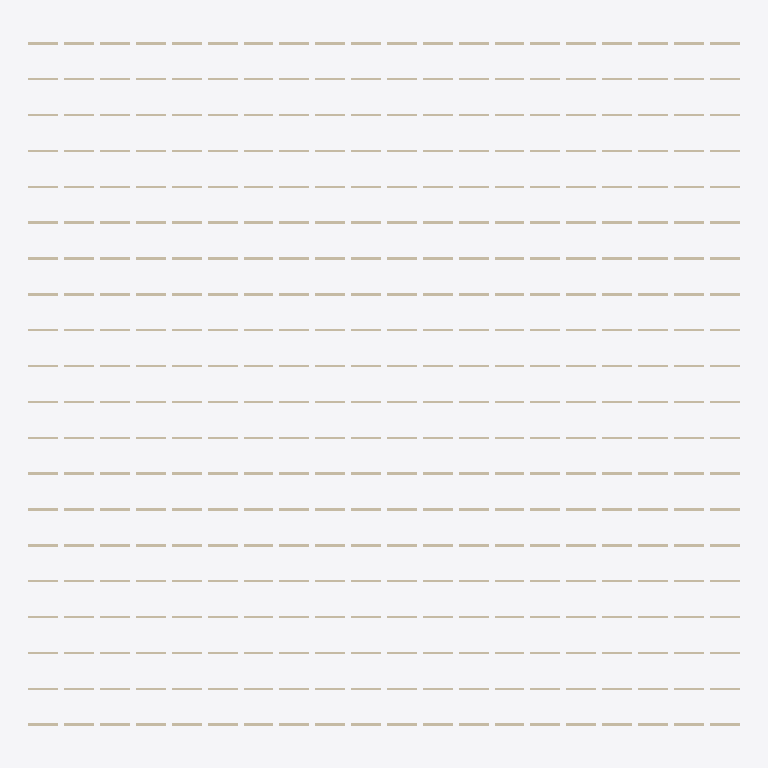
Plan cut of the same IFC building model at storey 'Level 1' (level 3.20 m, cut at 4.60 m), seen from above with north up, elements coloured by IFC class: 400 walls (beige). No cut surface shows.
Extent 59.5 m × 57.2 m × 3.0 m (x, y, z). Storeys (2): Level 0 at 0.00 m; Level 1 at 3.20 m. Elements (400): 400 IfcWall.

HEADER;
FILE_DESCRIPTION(('ViewDefinition [ReferenceView_V1.2]'),'2;1');
FILE_NAME('model.ifc','2026-11-21T00:00:00',('OpenBIMStudio'),('OpenBIMStudio'),'OpenBIMStudio IFC writer','OpenBIMStudio','');
FILE_SCHEMA(('IFC4'));
ENDSEC;
DATA;
#15=IFCPROJECT('05wDDlrnEusuaqy61RpvlK',#5,'Stress 400 walls',$,$,$,$,(#13),#10);
#18=IFCSITE('1gdm7_nzAiSnzw8ysoDuv0',#5,'Site',$,$,#17,$,$,.ELEMENT.,$,$,$,$,$);
#21=IFCBUILDING('0RNsA7IKrCQ$Z2nL2gqEky',#5,'Building',$,$,#20,$,$,.ELEMENT.,$,$,$);
#26=IFCBUILDINGSTOREY('0vbCC$S7pB7mWPo0v1yS0k',#5,'Level 0',$,$,#25,$,'Level 0',.ELEMENT.,0.0);
#30=IFCBUILDINGSTOREY('0ugEGUh1FJrdKeMaZXass0',#5,'Level 1',$,$,#29,$,'Level 1',.ELEMENT.,3.2);
#43=IFCWALL('1e7O6_wULkyPQg5riNKlWK',#5,'w0',$,'wall',#40,#42,'w0',.STANDARD.);
#67=IFCWALL('1ou8xzhshWKHLQewN8qCq9',#5,'w1',$,'wall',#64,#66,'w1',.STANDARD.);
#88=IFCWALL('1QkHOvbgfpp6foSY2cOHVL',#5,'w2',$,'wall',#85,#87,'w2',.STANDARD.);
#109=IFCWALL('1YZIg2gqArbQQouk9lVNtr',#5,'w3',$,'wall',#106,#108,'w3',.STANDARD.);
#151=IFCWALL('3ewl_2KGUN6imOzd1rzPxe',#5,'w5',$,'wall',#148,#150,'w5',.STANDARD.);
#130=IFCWALL('2TYIQktsCA8bxenLqS0kdH',#5,'w4',$,'wall',#127,#129,'w4',.STANDARD.);
#193=IFCWALL('0aneRY16QKZSbbllZfnQoN',#5,'w7',$,'wall',#190,#192,'w7',.STANDARD.);
#235=IFCWALL('3n0Wv7sMfFjBoTnGQKzOJr',#5,'w9',$,'wall',#232,#234,'w9',.STANDARD.);
#214=IFCWALL('1CaBpI4VV6ba517EGS9cQW',#5,'w8',$,'wall',#211,#213,'w8',.STANDARD.);
#256=IFCWALL('3QuMkkTTpAbYMOGZ2AfUC8',#5,'w10',$,'wall',#253,#255,'w10',.STANDARD.);
#277=IFCWALL('32$mMLQW3MIk6LWfP9Qb59',#5,'w11',$,'wall',#274,#276,'w11',.STANDARD.);
#298=IFCWALL('1UJaLPdm08Crh61y_RY4gb',#5,'w12',$,'wall',#295,#297,'w12',.STANDARD.);
#361=IFCWALL('0mh4B5taMPCmLP58dhiCz$',#5,'w15',$,'wall',#358,#360,'w15',.STANDARD.);
#340=IFCWALL('1Wry_$m6INBteIJiFQeHPJ',#5,'w14',$,'wall',#337,#339,'w14',.STANDARD.);
#382=IFCWALL('3F2WDabSCXI_BpXjAuEgJz',#5,'w16',$,'wall',#379,#381,'w16',.STANDARD.);
#424=IFCWALL('3rsx7YpeubTENNEX7UWgw7',#5,'w18',$,'wall',#421,#423,'w18',.STANDARD.);
#445=IFCWALL('2MPrMknHcL_U$j8$2ya_Ed',#5,'w19',$,'wall',#442,#444,'w19',.STANDARD.);
#403=IFCWALL('1tpxO7$33I8FO0Ke1z$pQd',#5,'w17',$,'wall',#400,#402,'w17',.STANDARD.);
#2146=IFCWALL('3jaRu3Lrs481YjY0kYOR8e',#5,'w100',$,'wall',#2143,#2145,'w100',.STANDARD.);
#2188=IFCWALL('03Xt2NETQoI2II$2yUmpxm',#5,'w102',$,'wall',#2185,#2187,'w102',.STANDARD.);
#2167=IFCWALL('3N2Boht9a9ZPQJmVcT0dJV',#5,'w101',$,'wall',#2164,#2166,'w101',.STANDARD.);
#2230=IFCWALL('36i2ON0W_ZPvdWvVbTNs29',#5,'w104',$,'wall',#2227,#2229,'w104',.STANDARD.);
#2209=IFCWALL('3Gd0XYvKCK5EDMGyBMYL_q',#5,'w103',$,'wall',#2206,#2208,'w103',.STANDARD.);
#2251=IFCWALL('1JYzuv386ikOpAlBFJmCup',#5,'w105',$,'wall',#2248,#2250,'w105',.STANDARD.);
#2293=IFCWALL('1yU720qWKRaiGiAzHgKK36',#5,'w107',$,'wall',#2290,#2292,'w107',.STANDARD.);
#2335=IFCWALL('0oxwTcoA6JVL5IUswh74zr',#5,'w109',$,'wall',#2332,#2334,'w109',.STANDARD.);
#2356=IFCWALL('2GAIaljAFLQf0AIToqWBMP',#5,'w110',$,'wall',#2353,#2355,'w110',.STANDARD.);
#2314=IFCWALL('2nsC0_uK8KKv7sni31R1Aj',#5,'w108',$,'wall',#2311,#2313,'w108',.STANDARD.);
#2377=IFCWALL('3353pZRo89ObJwpn7upFgG',#5,'w111',$,'wall',#2374,#2376,'w111',.STANDARD.);
#2398=IFCWALL('0oaR43$Lt_Pc7SE4Yk47Sj',#5,'w112',$,'wall',#2395,#2397,'w112',.STANDARD.);
#2440=IFCWALL('1q2xzWlyoHK$PScU4zcxVI',#5,'w114',$,'wall',#2437,#2439,'w114',.STANDARD.);
#2461=IFCWALL('3f7y6gm0XOOyQKPBFlW$rw',#5,'w115',$,'wall',#2458,#2460,'w115',.STANDARD.);
#2482=IFCWALL('0J__53gec1nznqQTfb1WbU',#5,'w116',$,'wall',#2479,#2481,'w116',.STANDARD.);
#2503=IFCWALL('1_xqY6OodXXu7HpHIS5sGL',#5,'w117',$,'wall',#2500,#2502,'w117',.STANDARD.);
#2524=IFCWALL('0NhxMLS8lCLRqXDk$Q1Kyl',#5,'w118',$,'wall',#2521,#2523,'w118',.STANDARD.);
#2545=IFCWALL('3ePN83JBb7p_1uvin4fDC0',#5,'w119',$,'wall',#2542,#2544,'w119',.STANDARD.);
#2566=IFCWALL('0a135ZuVau$yNaCCW06JbK',#5,'w120',$,'wall',#2563,#2565,'w120',.STANDARD.);
#2587=IFCWALL('1TTQhYTHFqEINOoZODlfJj',#5,'w121',$,'wall',#2584,#2586,'w121',.STANDARD.);
#2608=IFCWALL('0kgg3eGtrvO4Txh24gh7Mf',#5,'w122',$,'wall',#2605,#2607,'w122',.STANDARD.);
#2629=IFCWALL('1uYtBQslNN8iuglqTiL1g$',#5,'w123',$,'wall',#2626,#2628,'w123',.STANDARD.);
#2650=IFCWALL('05BzB$QQ1QriYkZOwa8GMd',#5,'w124',$,'wall',#2647,#2649,'w124',.STANDARD.);
#2671=IFCWALL('1T6lpAdEcb_5FZXxEI4Dw1',#5,'w125',$,'wall',#2668,#2670,'w125',.STANDARD.);
#2713=IFCWALL('2MtNKdUH8NCJsHrS3INhVM',#5,'w127',$,'wall',#2710,#2712,'w127',.STANDARD.);
#2734=IFCWALL('1CAaH6IYRo$GG4uAa225OI',#5,'w128',$,'wall',#2731,#2733,'w128',.STANDARD.);
#2776=IFCWALL('0h5sr9VphF7mn1NynORFsQ',#5,'w130',$,'wall',#2773,#2775,'w130',.STANDARD.);
#2755=IFCWALL('1HUoaRt_5pYshzLJVaPm_d',#5,'w129',$,'wall',#2752,#2754,'w129',.STANDARD.);
#2818=IFCWALL('3oahKcJ4lQyV6rznbFR9ZE',#5,'w132',$,'wall',#2815,#2817,'w132',.STANDARD.);
#2797=IFCWALL('07hDGOZoQCKTwomNvME9at',#5,'w131',$,'wall',#2794,#2796,'w131',.STANDARD.);
#2860=IFCWALL('2r3Qi8L2U5DmfXQM$hIqTG',#5,'w134',$,'wall',#2857,#2859,'w134',.STANDARD.);
#2902=IFCWALL('1NoTtwDsota03TOwjWU0d1',#5,'w136',$,'wall',#2899,#2901,'w136',.STANDARD.);
#2881=IFCWALL('1q1idsdUaO4$tbx9aK2Zry',#5,'w135',$,'wall',#2878,#2880,'w135',.STANDARD.);
#2944=IFCWALL('3TAivABPxOuRVs05z7GXRq',#5,'w138',$,'wall',#2941,#2943,'w138',.STANDARD.);
#2923=IFCWALL('1dV1iXPloKyuG2$gw5Wd5y',#5,'w137',$,'wall',#2920,#2922,'w137',.STANDARD.);
#2986=IFCWALL('1rkKlY6vZTCNMjwgGRZ7nt',#5,'w140',$,'wall',#2983,#2985,'w140',.STANDARD.);
#3007=IFCWALL('2UdE$Zt3zEUfDIiCxHyH5N',#5,'w141',$,'wall',#3004,#3006,'w141',.STANDARD.);
#2965=IFCWALL('21akeR5diEPrLhBwd2WilL',#5,'w139',$,'wall',#2962,#2964,'w139',.STANDARD.);
#3049=IFCWALL('1_xlHCAZKXGq5SyJSLXoGu',#5,'w143',$,'wall',#3046,#3048,'w143',.STANDARD.);
#3028=IFCWALL('13NttCIdOxPQouPb2baI3v',#5,'w142',$,'wall',#3025,#3027,'w142',.STANDARD.);
#3091=IFCWALL('2wttLWxnQtp3_rylzgV31J',#5,'w145',$,'wall',#3088,#3090,'w145',.STANDARD.);
#3070=IFCWALL('2VS9E17t8w_xuIr$K_47wF',#5,'w144',$,'wall',#3067,#3069,'w144',.STANDARD.);
#3133=IFCWALL('3gWCvMsPkwgZZK0b0BptQi',#5,'w147',$,'wall',#3130,#3132,'w147',.STANDARD.);
#3154=IFCWALL('1k3i52q$7UgYv6KZcJkKtH',#5,'w148',$,'wall',#3151,#3153,'w148',.STANDARD.);
#3196=IFCWALL('3fwhQ26vzGfRzdsSPD4Z$X',#5,'w150',$,'wall',#3193,#3195,'w150',.STANDARD.);
#3175=IFCWALL('1FSEXHl5Xk$gvPtIDTSLkC',#5,'w149',$,'wall',#3172,#3174,'w149',.STANDARD.);
#3238=IFCWALL('2upILf6B9kbBGA6WSKTL7w',#5,'w152',$,'wall',#3235,#3237,'w152',.STANDARD.);
#3217=IFCWALL('0SPAlJgdO$KlQABbn0cBhT',#5,'w151',$,'wall',#3214,#3216,'w151',.STANDARD.);
#3280=IFCWALL('2VmCmd4Wkc6Wm9E6M1mb9O',#5,'w154',$,'wall',#3277,#3279,'w154',.STANDARD.);
#3322=IFCWALL('1lDUlbFCu8zFwInRwjQIQl',#5,'w156',$,'wall',#3319,#3321,'w156',.STANDARD.);
#3301=IFCWALL('2TQHnVWZr4q$mWv4xZTBp2',#5,'w155',$,'wall',#3298,#3300,'w155',.STANDARD.);
#3343=IFCWALL('3tUMSOl7d6D3_1dtjqWJvN',#5,'w157',$,'wall',#3340,#3342,'w157',.STANDARD.);
#3364=IFCWALL('2cLcHB7dxaWaDtQfFxN_fQ',#5,'w158',$,'wall',#3361,#3363,'w158',.STANDARD.);
#3385=IFCWALL('1RdGc0vJiwicFAXWdTRBKx',#5,'w159',$,'wall',#3382,#3384,'w159',.STANDARD.);
#5107=IFCWALL('0P27bysr5Pwm02iHR2Mv61',#5,'w241',$,'wall',#5104,#5106,'w241',.STANDARD.);
#5086=IFCWALL('2JxIzmyiHtpkxeT4IFmIpw',#5,'w240',$,'wall',#5083,#5085,'w240',.STANDARD.);
#5149=IFCWALL('3eZkRBZluCRWAmXazam6pg',#5,'w243',$,'wall',#5146,#5148,'w243',.STANDARD.);
#5128=IFCWALL('3_vX9XKm_f_YGgLlM9m_rk',#5,'w242',$,'wall',#5125,#5127,'w242',.STANDARD.);
#5170=IFCWALL('2U5EBxZR_L9rQE4Kr59MQH',#5,'w244',$,'wall',#5167,#5169,'w244',.STANDARD.);
#5191=IFCWALL('03FBHSr7joKLtI1Q2AbSEj',#5,'w245',$,'wall',#5188,#5190,'w245',.STANDARD.);
#5233=IFCWALL('3sz7DYfaiZ9KQfkU0M5kcd',#5,'w247',$,'wall',#5230,#5232,'w247',.STANDARD.);
#5275=IFCWALL('0yiCEr3wC16NODOzH57g5u',#5,'w249',$,'wall',#5272,#5274,'w249',.STANDARD.);
#5296=IFCWALL('0jxacqj7rqk4xbFLVNTW1R',#5,'w250',$,'wall',#5293,#5295,'w250',.STANDARD.);
#5254=IFCWALL('2Sq9CeXH2ZAu7gaccOAg9g',#5,'w248',$,'wall',#5251,#5253,'w248',.STANDARD.);
#5338=IFCWALL('2c597$bK7ioqVRbwPqZkgI',#5,'w252',$,'wall',#5335,#5337,'w252',.STANDARD.);
#5317=IFCWALL('1ErNgO67mw6iiGGAcTkG0h',#5,'w251',$,'wall',#5314,#5316,'w251',.STANDARD.);
#5380=IFCWALL('1UL7Sj877ctwYztn3Mc4xY',#5,'w254',$,'wall',#5377,#5379,'w254',.STANDARD.);
#5401=IFCWALL('3vPQLrxY8phH5qFN86Cwkg',#5,'w255',$,'wall',#5398,#5400,'w255',.STANDARD.);
#5422=IFCWALL('39kfzuRoAeka79b$FdKQ0n',#5,'w256',$,'wall',#5419,#5421,'w256',.STANDARD.);
#5464=IFCWALL('1cmF9O4XJ_Su_Q2CZxJWJZ',#5,'w258',$,'wall',#5461,#5463,'w258',.STANDARD.);
#5443=IFCWALL('3cp3ZJBBda94EzQLw9oBMf',#5,'w257',$,'wall',#5440,#5442,'w257',.STANDARD.);
#5506=IFCWALL('0etXLuGBPmdZa1a9LHQVLp',#5,'w260',$,'wall',#5503,#5505,'w260',.STANDARD.);
#5485=IFCWALL('1MzQY29dT5ovKGkWhbabT3',#5,'w259',$,'wall',#5482,#5484,'w259',.STANDARD.);
#5527=IFCWALL('27WNL2HWwmBsEkgiQY8M_h',#5,'w261',$,'wall',#5524,#5526,'w261',.STANDARD.);
#5569=IFCWALL('2uwZ5rUAr2Krb6nfUP0RMn',#5,'w263',$,'wall',#5566,#5568,'w263',.STANDARD.);
#5548=IFCWALL('2dc5PIt_Ak2mVaQPb$df70',#5,'w262',$,'wall',#5545,#5547,'w262',.STANDARD.);
#5611=IFCWALL('0zvHbFV_IWjbmGDVKU4OmC',#5,'w265',$,'wall',#5608,#5610,'w265',.STANDARD.);
#5590=IFCWALL('1vvSMq_LR33RqUorSzhStk',#5,'w264',$,'wall',#5587,#5589,'w264',.STANDARD.);
#5653=IFCWALL('06M5fw2AXOIV9NZPRyfu_b',#5,'w267',$,'wall',#5650,#5652,'w267',.STANDARD.);
#5695=IFCWALL('3UUpWL$W45OpXT_xCO9yR5',#5,'w269',$,'wall',#5692,#5694,'w269',.STANDARD.);
#5674=IFCWALL('1DbnpPUFfMERWe5xwDHLrU',#5,'w268',$,'wall',#5671,#5673,'w268',.STANDARD.);
#5737=IFCWALL('3K8OoQT4vdiYorPXgCseqo',#5,'w271',$,'wall',#5734,#5736,'w271',.STANDARD.);
#5716=IFCWALL('1qsSROusjN7c1SRp3txlxs',#5,'w270',$,'wall',#5713,#5715,'w270',.STANDARD.);
#5758=IFCWALL('3ONuUsxdMBPI3hxyGMmUCN',#5,'w272',$,'wall',#5755,#5757,'w272',.STANDARD.);
#5821=IFCWALL('1unbVDuyCAqpLaHzUkOHh9',#5,'w275',$,'wall',#5818,#5820,'w275',.STANDARD.);
#5800=IFCWALL('1eVFSm9TuopxXMqlNrz1SA',#5,'w274',$,'wall',#5797,#5799,'w274',.STANDARD.);
#5842=IFCWALL('0yIGJYu7nc8r_njew3XDHF',#5,'w276',$,'wall',#5839,#5841,'w276',.STANDARD.);
#5863=IFCWALL('0MK8B0XY5CJbDcwfp35oGI',#5,'w277',$,'wall',#5860,#5862,'w277',.STANDARD.);
#5884=IFCWALL('0i9gJV3UtVKLFBpjzo0BLH',#5,'w278',$,'wall',#5881,#5883,'w278',.STANDARD.);
#5905=IFCWALL('3Ik_R1SA1iUzMyrubtfrqp',#5,'w279',$,'wall',#5902,#5904,'w279',.STANDARD.);
#5926=IFCWALL('0i7k7sjgss5tjJ0btXu5My',#5,'w280',$,'wall',#5923,#5925,'w280',.STANDARD.);
#5968=IFCWALL('3jdj9ZxO7DZESnj_xdBgW1',#5,'w282',$,'wall',#5965,#5967,'w282',.STANDARD.);
#5947=IFCWALL('2IYqiYTcjitKSX1ekZmI5q',#5,'w281',$,'wall',#5944,#5946,'w281',.STANDARD.);
#5989=IFCWALL('2QU0AL0pAkJLQIXqpFs2kK',#5,'w283',$,'wall',#5986,#5988,'w283',.STANDARD.);
#6031=IFCWALL('10GOrzVZ7XTsy_FLfHJb5G',#5,'w285',$,'wall',#6028,#6030,'w285',.STANDARD.);
#6010=IFCWALL('3QuvQLrxKBVdlsEH1seAJx',#5,'w284',$,'wall',#6007,#6009,'w284',.STANDARD.);
#6073=IFCWALL('0KOW$CX93P1rcXxsl9KpcW',#5,'w287',$,'wall',#6070,#6072,'w287',.STANDARD.);
#6115=IFCWALL('0xmMuXZFMoeBnyIjWBI9PP',#5,'w289',$,'wall',#6112,#6114,'w289',.STANDARD.);
#6094=IFCWALL('1nXupxIfa0bFxNPfh5oUhr',#5,'w288',$,'wall',#6091,#6093,'w288',.STANDARD.);
#6136=IFCWALL('0aWlzjKfHYGEBfo0cK$rKa',#5,'w290',$,'wall',#6133,#6135,'w290',.STANDARD.);
#6157=IFCWALL('0DYDEFo8uqYDhgTGiVx98C',#5,'w291',$,'wall',#6154,#6156,'w291',.STANDARD.);
#6178=IFCWALL('31mQO2WX$x_rSHuY0Kpx$P',#5,'w292',$,'wall',#6175,#6177,'w292',.STANDARD.);
#6220=IFCWALL('1EzqbvBLFtyGMlQLjc2zVJ',#5,'w294',$,'wall',#6217,#6219,'w294',.STANDARD.);
#6241=IFCWALL('3fyuqCatsH0UMjZaQV8v9B',#5,'w295',$,'wall',#6238,#6240,'w295',.STANDARD.);
#6262=IFCWALL('3oBkX7v6u_s6kvDAzz_U8m',#5,'w296',$,'wall',#6259,#6261,'w296',.STANDARD.);
#6283=IFCWALL('3SKwUaFIy10CcvyWaenLIj',#5,'w297',$,'wall',#6280,#6282,'w297',.STANDARD.);
#6325=IFCWALL('3tl7X$Y0a8rnDnKqvin2Fc',#5,'w299',$,'wall',#6322,#6324,'w299',.STANDARD.);
#6304=IFCWALL('05DUhzF3s8dKBFpIHxnwz4',#5,'w298',$,'wall',#6301,#6303,'w298',.STANDARD.);
#8047=IFCWALL('1Mlm1iiTx06VVwWxmGcqF9',#5,'w381',$,'wall',#8044,#8046,'w381',.STANDARD.);
#8026=IFCWALL('3wDHCFMW9dSc5LS9R1OWJh',#5,'w380',$,'wall',#8023,#8025,'w380',.STANDARD.);
#8068=IFCWALL('1aLn9iH62A8k63yKN1j6aB',#5,'w382',$,'wall',#8065,#8067,'w382',.STANDARD.);
#8110=IFCWALL('1irhDeJB3wjHkcgrixmEA6',#5,'w384',$,'wall',#8107,#8109,'w384',.STANDARD.);
#8089=IFCWALL('26aG3KF1ZoYzURxGzj4XzG',#5,'w383',$,'wall',#8086,#8088,'w383',.STANDARD.);
#8173=IFCWALL('3Axm4CSV7ZasEoTyNOh9LQ',#5,'w387',$,'wall',#8170,#8172,'w387',.STANDARD.);
#8131=IFCWALL('2bpu6n6azYW02Mgbw$5abl',#5,'w385',$,'wall',#8128,#8130,'w385',.STANDARD.);
#8215=IFCWALL('1Z9U8ZU5vt3uBLSOUPhkIh',#5,'w389',$,'wall',#8212,#8214,'w389',.STANDARD.);
#8194=IFCWALL('3jYeMuD95kY$Yujc4XerrI',#5,'w388',$,'wall',#8191,#8193,'w388',.STANDARD.);
#8257=IFCWALL('1h7GwOqqr8gvtyeJWbhESB',#5,'w391',$,'wall',#8254,#8256,'w391',.STANDARD.);
#8278=IFCWALL('22WVq5rvugEoDccuLsUKox',#5,'w392',$,'wall',#8275,#8277,'w392',.STANDARD.);
#8236=IFCWALL('2EYO6qSA_uQjg3AzuafH80',#5,'w390',$,'wall',#8233,#8235,'w390',.STANDARD.);
#8320=IFCWALL('2e$oMjdBbCQuwrRMcwymIl',#5,'w394',$,'wall',#8317,#8319,'w394',.STANDARD.);
#8341=IFCWALL('10fUzPRTDZAnwEEGup_BLy',#5,'w395',$,'wall',#8338,#8340,'w395',.STANDARD.);
#8362=IFCWALL('0yHJuAzJIpnACSkJXgRJJs',#5,'w396',$,'wall',#8359,#8361,'w396',.STANDARD.);
#8383=IFCWALL('25JewUe6Dnb0PNXKqZUdf7',#5,'w397',$,'wall',#8380,#8382,'w397',.STANDARD.);
#8404=IFCWALL('2_Yl6rKn5WNqyK13kYZvNH',#5,'w398',$,'wall',#8401,#8403,'w398',.STANDARD.);
#8425=IFCWALL('0kUnYDMjz8_Tm6BOseedtv',#5,'w399',$,'wall',#8422,#8424,'w399',.STANDARD.);
#172=IFCWALL('2Sw4rmdtvSOCGa3cx7iXz_',#5,'w6',$,'wall',#169,#171,'w6',.STANDARD.);
#319=IFCWALL('2Jr1yNqY5uZtyq9q8_mK3Q',#5,'w13',$,'wall',#316,#318,'w13',.STANDARD.);
#2272=IFCWALL('1svLmW150_92A6sxvGCxcw',#5,'w106',$,'wall',#2269,#2271,'w106',.STANDARD.);
#2419=IFCWALL('2908sokWTiBipYvCB$vGLU',#5,'w113',$,'wall',#2416,#2418,'w113',.STANDARD.);
#2692=IFCWALL('0BYVO9V0Vzez0u9RgdjYuG',#5,'w126',$,'wall',#2689,#2691,'w126',.STANDARD.);
#2839=IFCWALL('1k_dr$4cd8bA7oCSFTOOGe',#5,'w133',$,'wall',#2836,#2838,'w133',.STANDARD.);
#3112=IFCWALL('2oOV2mGadw3Bk6b8vBhfuo',#5,'w146',$,'wall',#3109,#3111,'w146',.STANDARD.);
#3259=IFCWALL('1PQXc0ip$yLhCgUArPVvrx',#5,'w153',$,'wall',#3256,#3258,'w153',.STANDARD.);
#5212=IFCWALL('2pE3N7j$JKSVp8ynRu11AW',#5,'w246',$,'wall',#5209,#5211,'w246',.STANDARD.);
#5359=IFCWALL('1s5TW7mhA0fOOu$hWodwOQ',#5,'w253',$,'wall',#5356,#5358,'w253',.STANDARD.);
#5632=IFCWALL('1j7CcUAOZg$vfIac3Unh41',#5,'w266',$,'wall',#5629,#5631,'w266',.STANDARD.);
#5779=IFCWALL('08ja3hcy5RxlLX4dDc5Wbs',#5,'w273',$,'wall',#5776,#5778,'w273',.STANDARD.);
#6052=IFCWALL('05lWkml7ZhqeZMIYWn4AfA',#5,'w286',$,'wall',#6049,#6051,'w286',.STANDARD.);
#6199=IFCWALL('2GkCIGI9bVsx2bmjfeX5cH',#5,'w293',$,'wall',#6196,#6198,'w293',.STANDARD.);
#8152=IFCWALL('13HiJK5vZIXLoOasS8HeKs',#5,'w386',$,'wall',#8149,#8151,'w386',.STANDARD.);
#8299=IFCWALL('16lkRgRZ18czPr7u$__x7_',#5,'w393',$,'wall',#8296,#8298,'w393',.STANDARD.);
#466=IFCWALL('1xRf1trqhOZ76QZ4xTliIr',#5,'w20',$,'wall',#463,#465,'w20',.STANDARD.);
#508=IFCWALL('0reRWQn2DZN7OEgB67Z7Ft',#5,'w22',$,'wall',#505,#507,'w22',.STANDARD.);
#487=IFCWALL('0Vamva6qkp2Al6DGsl7eXX',#5,'w21',$,'wall',#484,#486,'w21',.STANDARD.);
#529=IFCWALL('0nhisfk2UYEKKfJRpCe28i',#5,'w23',$,'wall',#526,#528,'w23',.STANDARD.);
#571=IFCWALL('2opwUS$A$vctPAsYyuAeGe',#5,'w25',$,'wall',#568,#570,'w25',.STANDARD.);
#613=IFCWALL('1XoPgQQNviJ_wxUUBc38yt',#5,'w27',$,'wall',#610,#612,'w27',.STANDARD.);
#634=IFCWALL('2olYAoresKk_XcTgsCLS2a',#5,'w28',$,'wall',#631,#633,'w28',.STANDARD.);
#550=IFCWALL('0nAzkJuIfeWai7mecR1d6O',#5,'w24',$,'wall',#547,#549,'w24',.STANDARD.);
#655=IFCWALL('0QlQQY1d9fPKPK2lzQcyKu',#5,'w29',$,'wall',#652,#654,'w29',.STANDARD.);
#697=IFCWALL('0Ejf$IqZFFb3Zw9DtaVtIR',#5,'w31',$,'wall',#694,#696,'w31',.STANDARD.);
#676=IFCWALL('1uxNs$UKpMr8zO1W2E_Qrh',#5,'w30',$,'wall',#673,#675,'w30',.STANDARD.);
#718=IFCWALL('396vNIN1TDIoVcRmEowhUQ',#5,'w32',$,'wall',#715,#717,'w32',.STANDARD.);
#781=IFCWALL('24to7NQDn20EEgP4yFgGUO',#5,'w35',$,'wall',#778,#780,'w35',.STANDARD.);
#802=IFCWALL('3WdRghDW8fP6zXIxov$jXp',#5,'w36',$,'wall',#799,#801,'w36',.STANDARD.);
#760=IFCWALL('3K0O7wf5YKJ6MO2mqLmHwx',#5,'w34',$,'wall',#757,#759,'w34',.STANDARD.);
#823=IFCWALL('3J$toDaQnlLCg2_hg8qUbZ',#5,'w37',$,'wall',#820,#822,'w37',.STANDARD.);
#844=IFCWALL('2T6i2T729RspK$3Rsq1vRx',#5,'w38',$,'wall',#841,#843,'w38',.STANDARD.);
#865=IFCWALL('2$W6dvpQJ3nJn7VRjEOzU7',#5,'w39',$,'wall',#862,#864,'w39',.STANDARD.);
#886=IFCWALL('2X542C6PkDoErbkFHLwdMm',#5,'w40',$,'wall',#883,#885,'w40',.STANDARD.);
#928=IFCWALL('38C6NZOdfT8OWrH5KYVtoN',#5,'w42',$,'wall',#925,#927,'w42',.STANDARD.);
#907=IFCWALL('3gafCltdmh4lGyrox0qcyJ',#5,'w41',$,'wall',#904,#906,'w41',.STANDARD.);
#949=IFCWALL('2CG0JGDbuR$bfEhw$WKB21',#5,'w43',$,'wall',#946,#948,'w43',.STANDARD.);
#970=IFCWALL('0PiIXZFupfhCG9dvNYD5vQ',#5,'w44',$,'wall',#967,#969,'w44',.STANDARD.);
#991=IFCWALL('3NVWMchisHpBPwL_ZFoSE2',#5,'w45',$,'wall',#988,#990,'w45',.STANDARD.);
#1033=IFCWALL('031v_K4i8rKnAR0sG3NgcZ',#5,'w47',$,'wall',#1030,#1032,'w47',.STANDARD.);
#1075=IFCWALL('12Q0Xb6dgR0ARfM9$__ylw',#5,'w49',$,'wall',#1072,#1074,'w49',.STANDARD.);
#1054=IFCWALL('07Z2Mnqr_qAXc00ktDKvDs',#5,'w48',$,'wall',#1051,#1053,'w48',.STANDARD.);
#1117=IFCWALL('33DdQNpJI3Ro3$rmSk$IB$',#5,'w51',$,'wall',#1114,#1116,'w51',.STANDARD.);
#1096=IFCWALL('0lCRRHMGA0QVv02bI8Sppi',#5,'w50',$,'wall',#1093,#1095,'w50',.STANDARD.);
#1138=IFCWALL('3coqvlc1FM3cODXh0OrHxH',#5,'w52',$,'wall',#1135,#1137,'w52',.STANDARD.);
#1180=IFCWALL('33aNATvUUsfnvi0t8u6iT8',#5,'w54',$,'wall',#1177,#1179,'w54',.STANDARD.);
#1222=IFCWALL('1LybDOrFigBLwuWMtViVWO',#5,'w56',$,'wall',#1219,#1221,'w56',.STANDARD.);
#1201=IFCWALL('3wmcGNChTjQv$QqRXNhzZ4',#5,'w55',$,'wall',#1198,#1200,'w55',.STANDARD.);
#1264=IFCWALL('13dE1pt6RM024wPjU_m52a',#5,'w58',$,'wall',#1261,#1263,'w58',.STANDARD.);
#1243=IFCWALL('0uXHpXxdd4HvXthWjEYtQj',#5,'w57',$,'wall',#1240,#1242,'w57',.STANDARD.);
#1306=IFCWALL('2FSiKBSZ$dx6JM2YMPcoZ2',#5,'w60',$,'wall',#1303,#1305,'w60',.STANDARD.);
#1327=IFCWALL('3TgR1GjCxBfXbqBzjm4rGj',#5,'w61',$,'wall',#1324,#1326,'w61',.STANDARD.);
#1285=IFCWALL('3KHfH14LJ7QyzDnEeANvV0',#5,'w59',$,'wall',#1282,#1284,'w59',.STANDARD.);
#1369=IFCWALL('1ouGYJuWykuwZBZDiu9Qgh',#5,'w63',$,'wall',#1366,#1368,'w63',.STANDARD.);
#1348=IFCWALL('3TnGpOqWT0fyLS9e3Adch$',#5,'w62',$,'wall',#1345,#1347,'w62',.STANDARD.);
#1390=IFCWALL('0nDVxUZ6S1rtkUs7B6p2Tx',#5,'w64',$,'wall',#1387,#1389,'w64',.STANDARD.);
#1411=IFCWALL('1dAwa86nb99VKRt_s9AJ$0',#5,'w65',$,'wall',#1408,#1410,'w65',.STANDARD.);
#1474=IFCWALL('2aOKqtmbYYWl5TnnINP2YX',#5,'w68',$,'wall',#1471,#1473,'w68',.STANDARD.);
ENDSEC;
